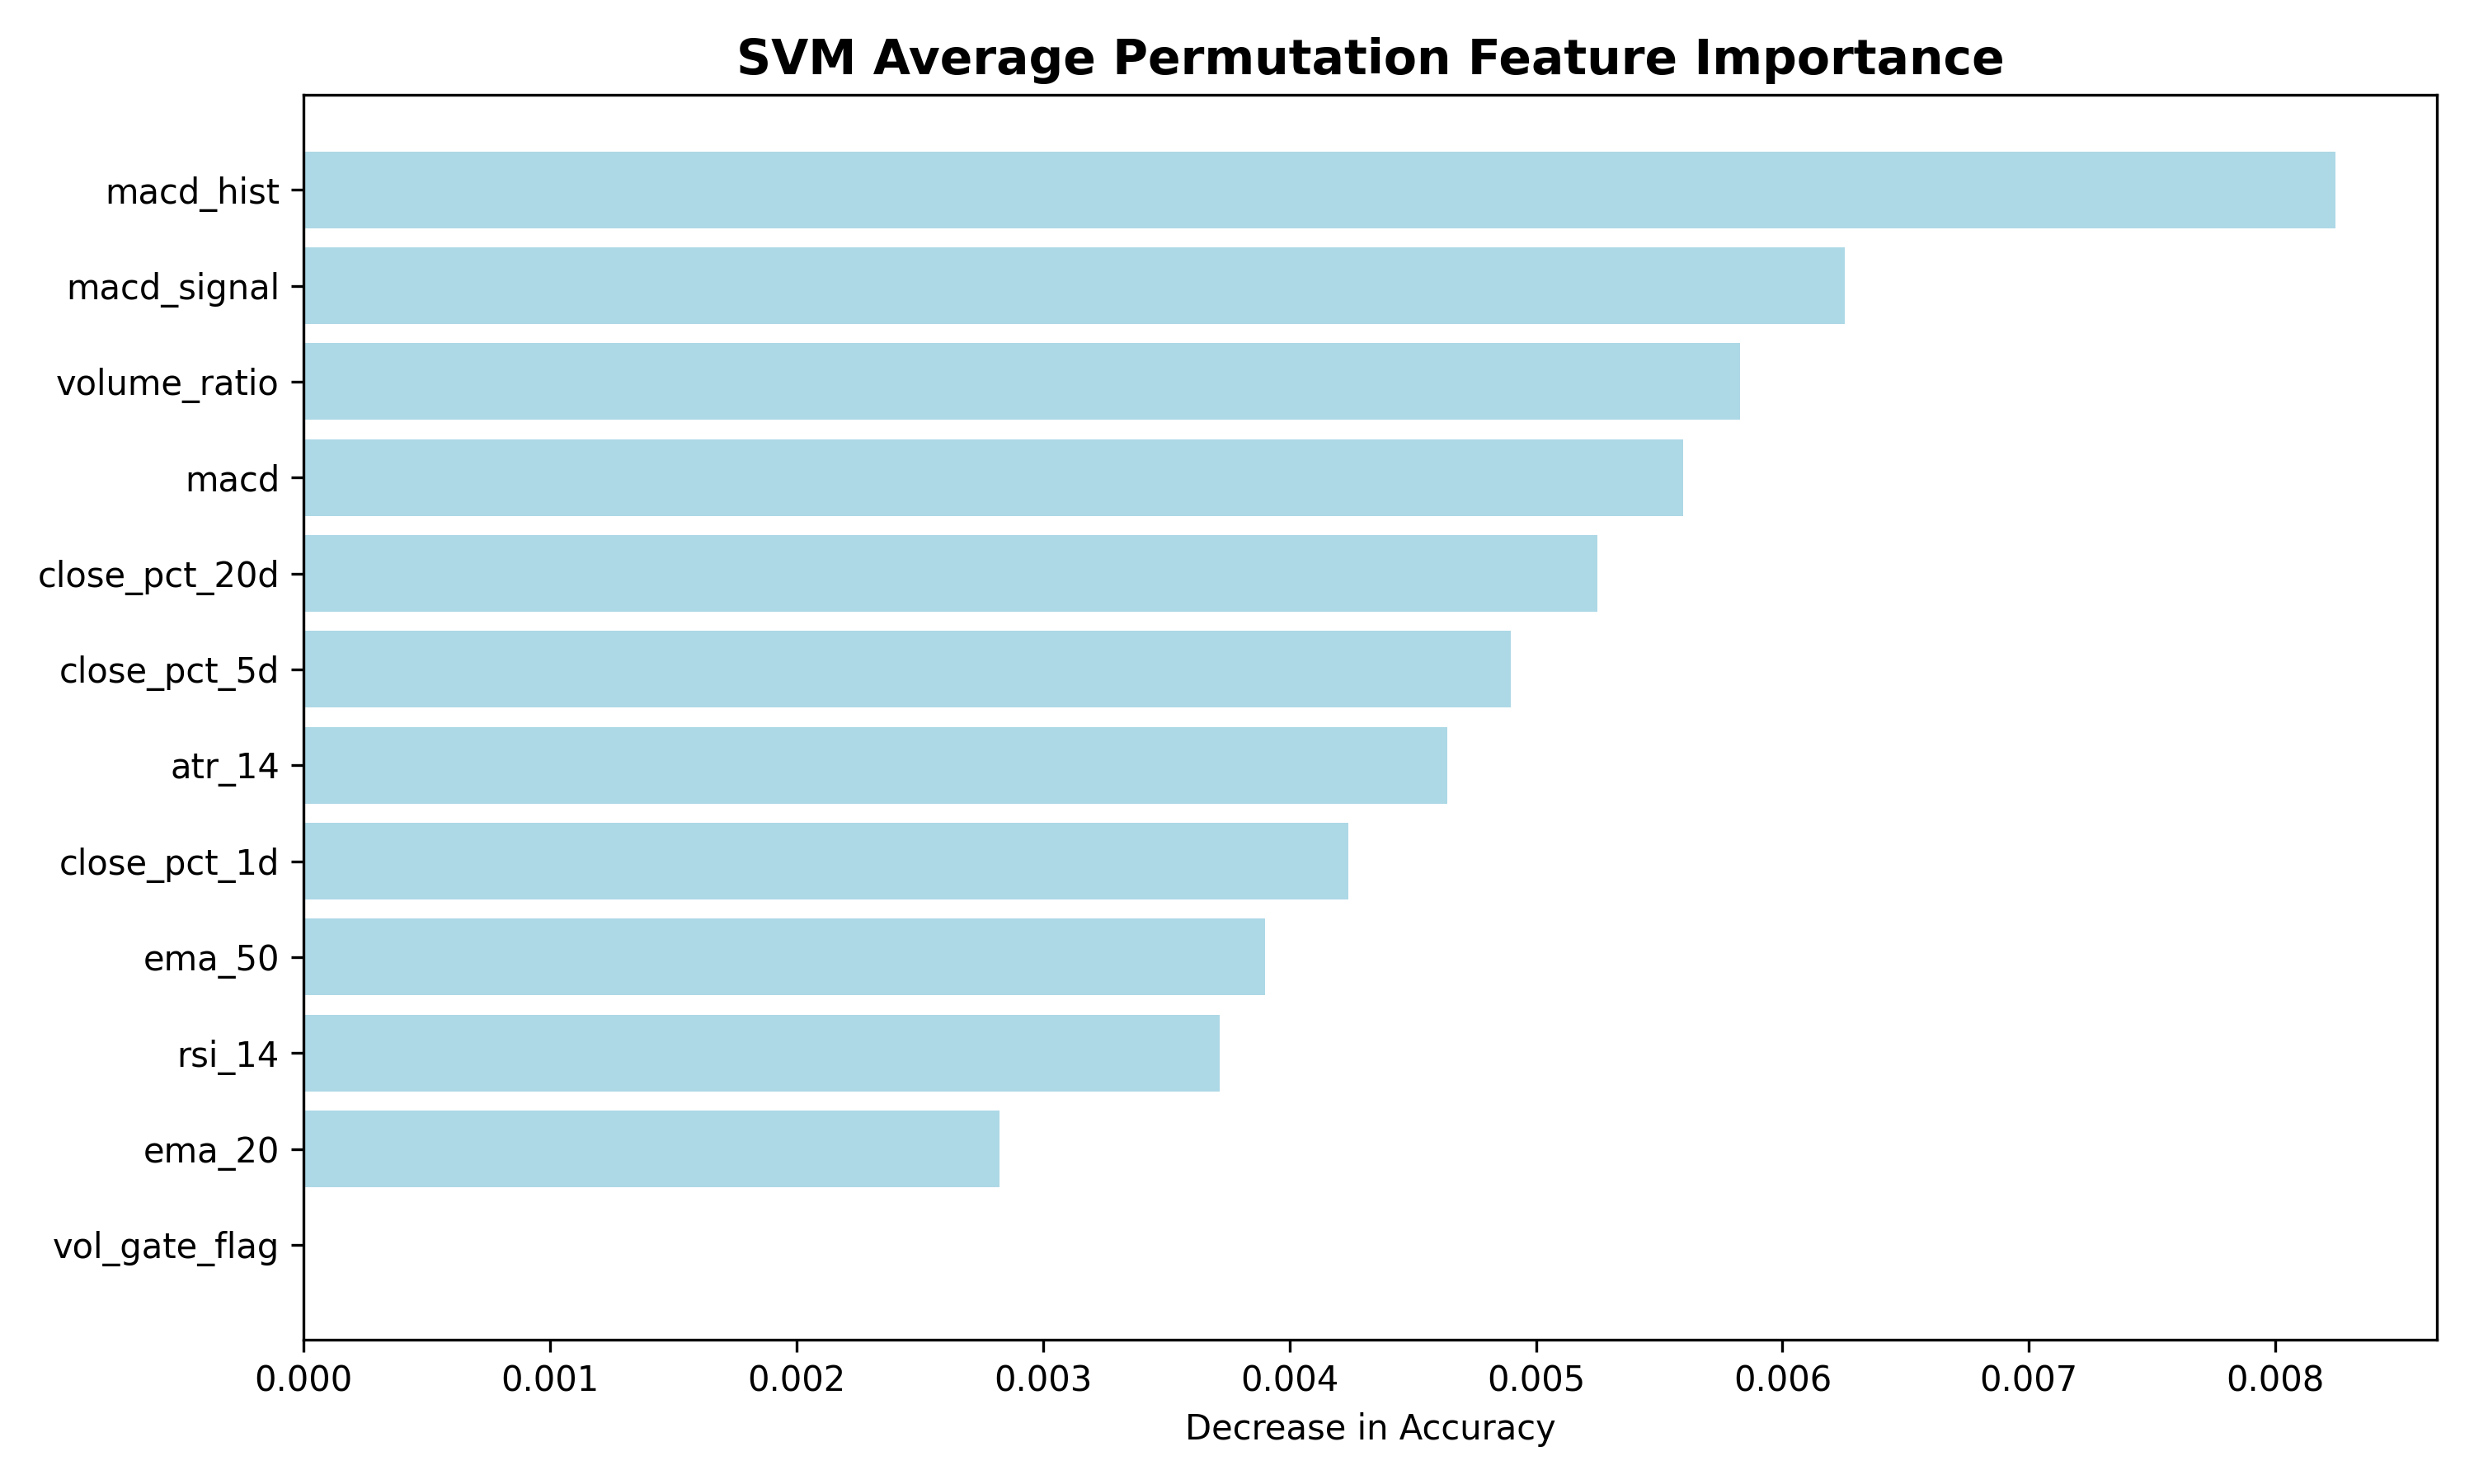

Data behind this chart, as committed beside it:
Feature, Group, Importance
macd_hist, MACD, 0.008243
macd_signal, MACD, 0.006253
volume_ratio, volume ratio, 0.005827
macd, MACD, 0.005598
close_pct_20d, returns, 0.005248
close_pct_5d, returns, 0.004897
atr_14, ATR, 0.00464
close_pct_1d, returns, 0.00424
ema_50, EMA, 0.0039
rsi_14, RSI, 0.003717
ema_20, EMA, 0.002822
vol_gate_flag, volatility gate, 0.0
